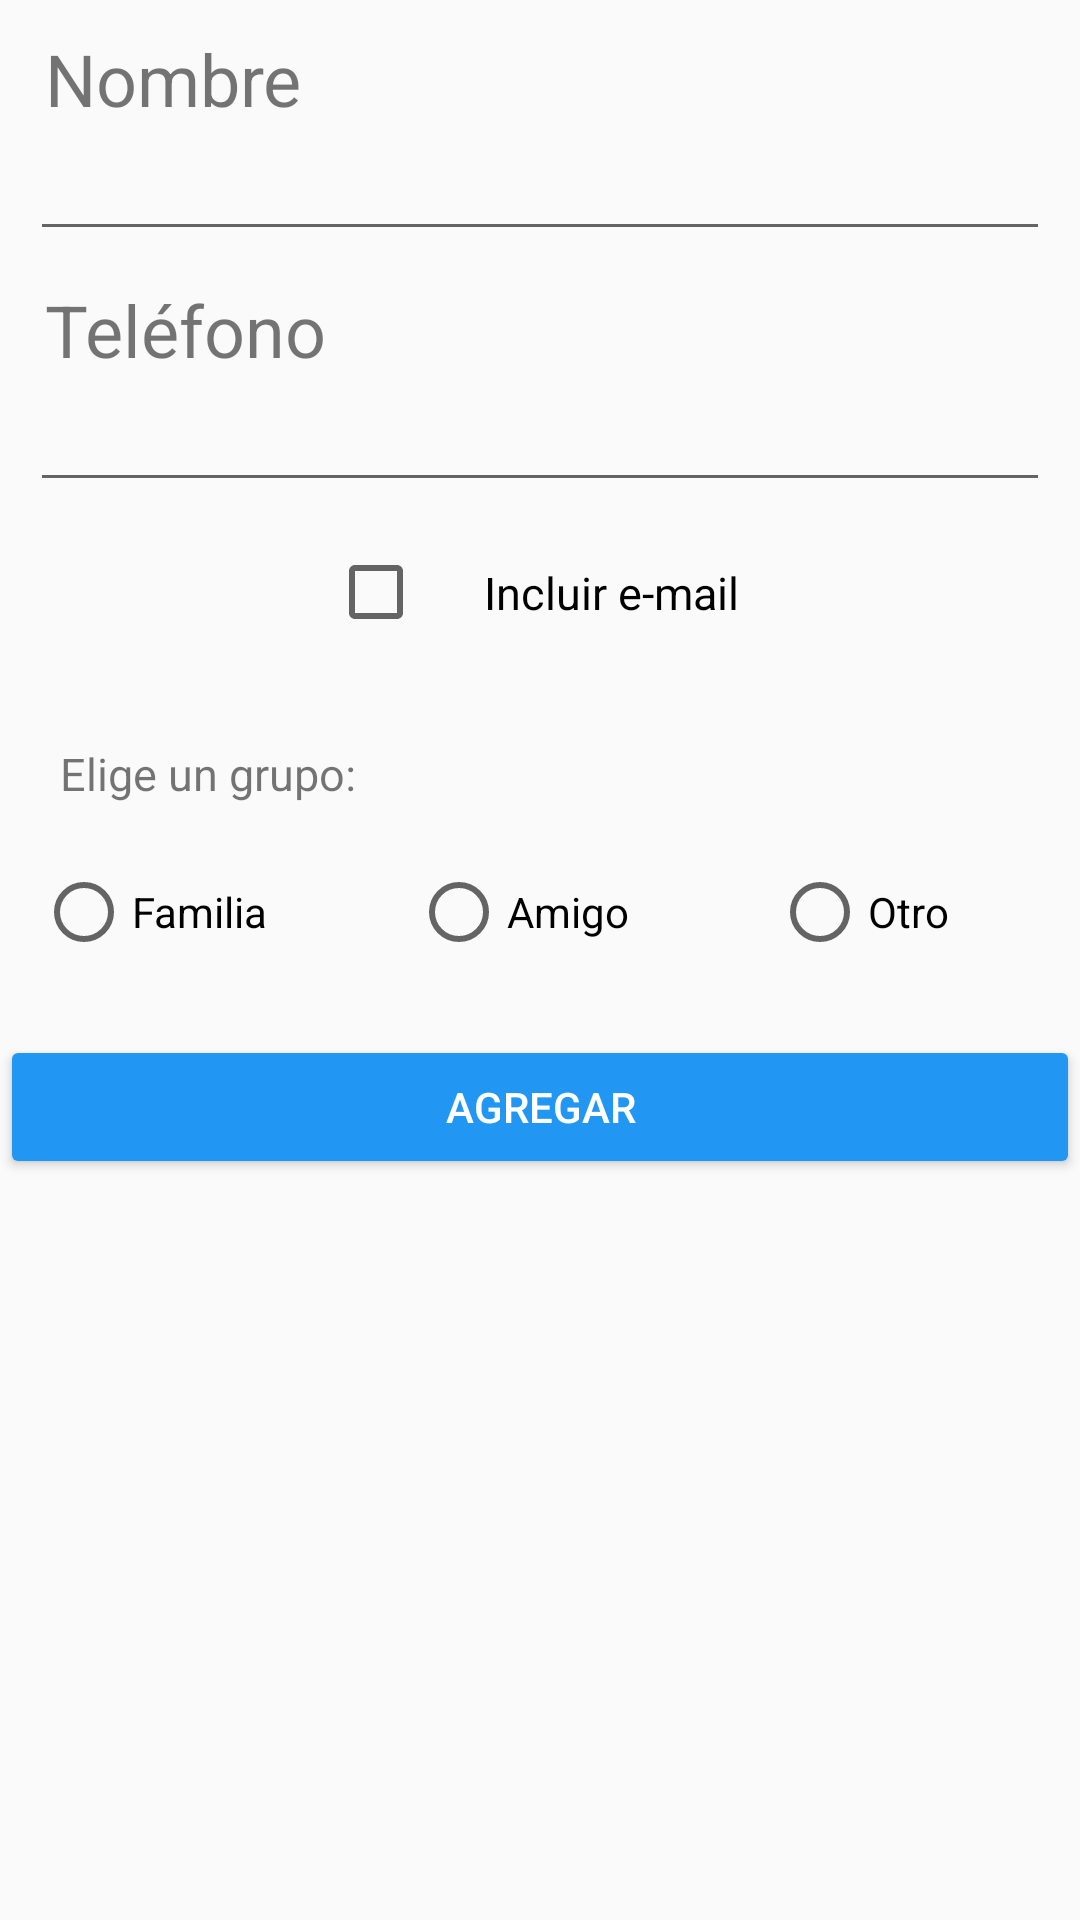

Here is an Android app screen rendered from its layout file. Give the layout XML and the strings, colors and styles it references.
<!-- AndroidManifest.xml: application theme AppTheme -->
<!-- res/layout/fragment_add_contact.xml -->
<LinearLayout xmlns:android="http://schemas.android.com/apk/res/android"
    xmlns:tools="http://schemas.android.com/tools"
    android:id="@+id/optionsElV"
    android:layout_width="match_parent"
    android:layout_height="match_parent"
    android:gravity="center_horizontal"
    android:orientation="vertical"
    tools:context="ve.needforock.contactsapp.AddContactFragment">

    <TextView
        android:id="@+id/nameTv"
        android:layout_width="match_parent"
        android:layout_height="wrap_content"
        android:layout_marginLeft="10dp"
        android:layout_marginTop="10dp"
        android:text="Nombre"
        android:textSize="24dp" />

    <EditText
        android:id="@+id/nameEt"
        android:layout_width="match_parent"
        android:layout_height="wrap_content"
        android:layout_marginLeft="10dp"
        android:layout_marginRight="10dp" />

    <TextView
        android:id="@+id/phoneTv"
        android:layout_width="match_parent"
        android:layout_height="wrap_content"
        android:layout_marginLeft="10dp"
        android:layout_marginTop="10dp"
        android:text="Teléfono"
        android:textSize="24dp" />

    <EditText
        android:id="@+id/phoneEt"
        android:layout_width="match_parent"
        android:layout_height="wrap_content"
        android:layout_marginLeft="10dp"
        android:layout_marginRight="10dp" />

    <TextView
        android:id="@+id/emailTv"
        android:layout_width="match_parent"
        android:layout_height="wrap_content"
        android:layout_marginLeft="10dp"
        android:layout_marginTop="10dp"
        android:text="E-Mail"
        android:textSize="24dp"
        android:visibility="gone" />

    <EditText
        android:id="@+id/emailEt"
        android:layout_width="match_parent"
        android:layout_height="wrap_content"
        android:layout_marginLeft="10dp"
        android:layout_marginRight="10dp"
        android:visibility="gone" />

    <CheckBox
        android:id="@+id/mailCb"
        android:layout_width="wrap_content"
        android:layout_height="wrap_content"
        android:layout_marginLeft="8dp"
        android:padding="@dimen/text_padding"
        android:text="Incluir e-mail"
        android:textSize="15dp" />

    <TextView
        android:layout_width="match_parent"
        android:layout_height="wrap_content"
        android:padding="@dimen/text_padding"
        android:text="Elige un grupo:"
        android:textSize="15dp" />

    <RadioGroup
        android:id="@+id/gruopRg"
        android:layout_width="match_parent"
        android:layout_height="wrap_content"
        android:layout_marginBottom="25dp"
        android:layout_marginLeft="8dp"
        android:orientation="horizontal">

        <RadioButton
            android:layout_width="wrap_content"
            android:layout_height="wrap_content"
            android:layout_weight="1"
            android:text="Familia" />

        <RadioButton
            android:layout_width="wrap_content"
            android:layout_height="wrap_content"
            android:layout_weight="1"
            android:text="Amigo" />

        <RadioButton
            android:layout_width="wrap_content"
            android:layout_height="wrap_content"
            android:layout_weight="1"
            android:text="Otro" />

    </RadioGroup>

    <Button

        android:id="@+id/addButton"
        android:layout_width="match_parent"
        android:layout_height="wrap_content"
        android:theme="@style/AccentButton"
        android:text="Agregar"
        android:textColor="@android:color/white"/>


</LinearLayout>
<!-- resources referenced by this layout -->
<resources>
  <dimen name="text_padding">20dp</dimen>
  <style name="AccentButton" parent="AppTheme">
          <item name="colorButtonNormal">@color/colorPrimary</item>
      </style>
  <style name="AppTheme" parent="Theme.AppCompat.Light.DarkActionBar">
          
          <item name="colorPrimary">@color/colorPrimary</item>
          <item name="colorPrimaryDark">@color/colorPrimaryDark</item>
          <item name="colorAccent">@color/colorAccent</item>
      </style>
  <color name="colorPrimary">#2196F3</color>
  <color name="colorPrimaryDark">#1976D2</color>
  <color name="colorAccent">#FFA000</color>
</resources>
